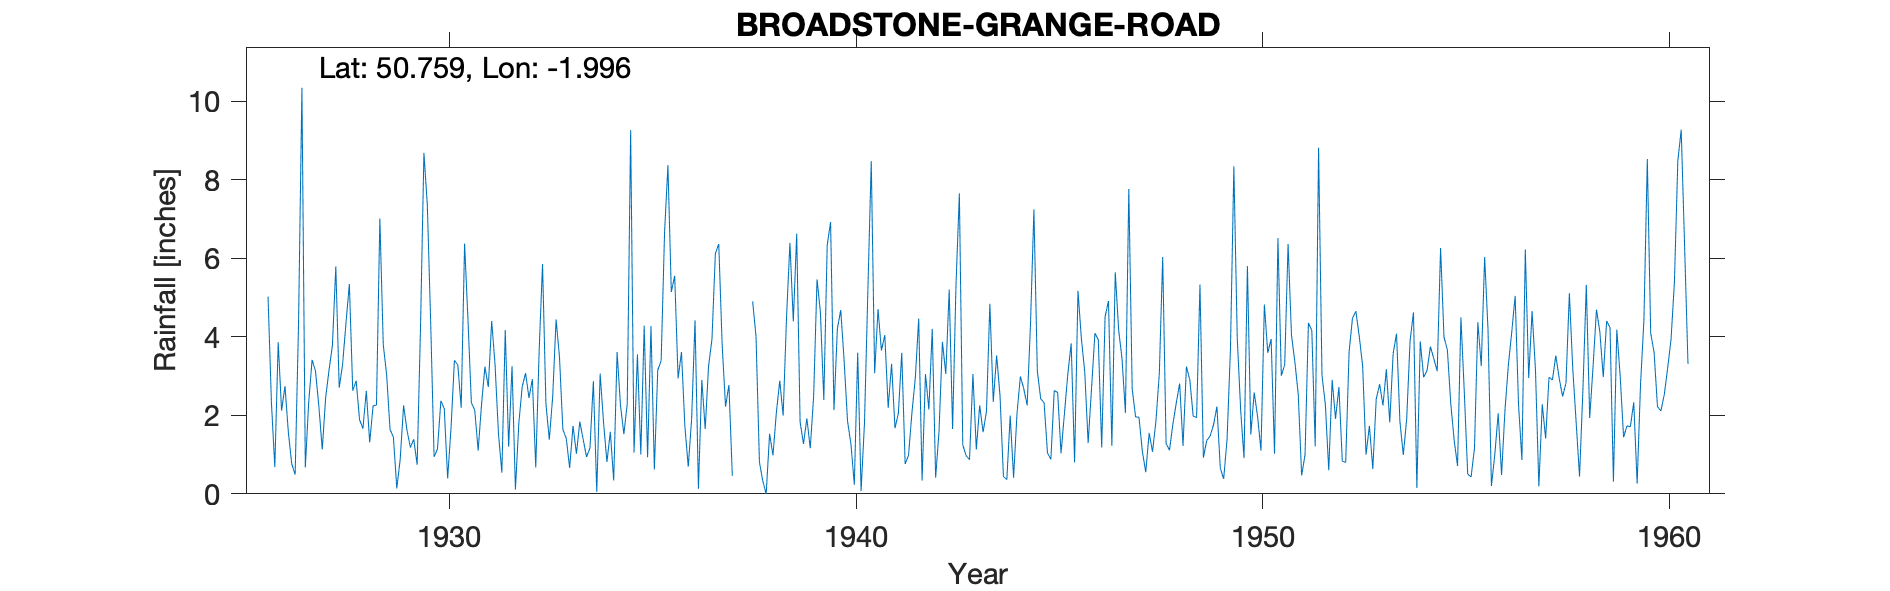

The table this chart was drawn from, first rows:
BROADSTONE-GRANGE-ROAD, , , , , , , , , , , , , , , , , , , , , , , 
Grid ref, SZ004955, Long, -1.996, Lat, 50.76, Elevation, 160, ft, , , , , , , , , , , , , , , 
Station no, 1606/2, , , , , , , , , , , , , , , , , , , , , , 
, 1920, 1921, 1922, 1923, 1924, 1925, 1926, 1927, 1928, 1929, 1930, 1931, 1932, 1933, 1934, 1935, 1936, 1937, 1938, 1939, 1940, 1941, 1942
January, , , , , , , 5.02, 2.33, 5.34, 1.64, 4.35, 2.32, 3.25, 2.48, 2.87, 1.05, 5.55, 6.12, 4, 6.62, 4.2, 4.7, 4.46
February, , , , , , , 2.33, 3.41, 2.62, 1.44, 0.94, 2.13, 0.11, 4.44, 0.05, 3.55, 2.94, 6.36, 0.81, 1.83, 4.68, 3.65, 0.34
March, , , , , , , 0.68, 3.13, 2.88, 0.14, 1.14, 1.1, 1.79, 3.48, 3.06, 1, 3.61, 3.8, 0.32, 1.27, 3.38, 4.04, 3.05
April, , , , , , , 3.86, 2.23, 1.89, 0.88, 2.37, 2.27, 2.73, 1.64, 1.82, 4.28, 1.72, 2.22, 0, 1.92, 1.85, 2.19, 2.15
May, , , , , , , 2.12, 1.13, 1.66, 2.25, 2.17, 3.24, 3.07, 1.41, 0.81, 0.93, 0.69, 2.77, 1.53, 1.16, 1.27, 3.31, 4.2
June, , , , , , , 2.74, 2.45, 2.62, 1.62, 0.39, 2.72, 2.44, 0.66, 1.58, 4.27, 1.91, 0.46, 0.98, 2.49, 0.23, 1.67, 0.41
July, , , , , , , 1.56, 3.15, 1.31, 1.18, 1.68, 4.4, 2.92, 1.73, 0.34, 0.62, 4.42, , 2.07, 5.46, 3.59, 2.05, 1.6
August, , , , , , , 0.76, 3.78, 2.24, 1.39, 3.4, 3.27, 0.67, 1.02, 3.61, 3.15, 0.13, , 2.88, 4.62, 0.07, 3.59, 3.87
September, , , , , , , 0.49, 5.79, 2.26, 0.74, 3.28, 1.53, 3.64, 1.84, 2.25, 3.39, 2.9, , 1.99, 2.39, 1.8, 0.76, 3.05
October, , , , , , , 4.33, 2.7, 7.01, 4.25, 2.19, 0.54, 5.85, 1.38, 1.52, 6.63, 1.65, , 4.49, 6.33, 5.17, 0.98, 5.2
November, , , , , , , 10.34, 3.29, 3.8, 8.68, 6.37, 4.17, 2.29, 0.94, 2.29, 8.37, 3.26, , 6.39, 6.92, 8.47, 2.06, 1.65
December, , , , , , , 0.67, 4.35, 3.03, 7.36, 4.43, 1.2, 1.38, 1.17, 9.26, 5.14, 3.94, 4.9, 4.39, 2.13, 3.07, 2.95, 5.31
Total, , , , , , , 34.9, 37.74, 36.66, 31.57, 32.71, 28.89, 30.14, 22.19, 29.46, 42.38, 32.72, , 29.85, 43.14, 37.78, 31.95, 35.29
1927 Mar 15th Gauge moved 5ft W, , , , , , , , , , , , , , , , , , , , , , , 
1927 Mar 19th New gauge, , , , , , , , , , , , , , , , , , , , , , , 
1939 Apr Station renumbered due to revis…, , , , , , , , , , , , , , , , , , , , , , , 
1939 Old station number 1600, , , , , , , , , , , , , , , , , , , , , , , 
1940 Oct 16th Gauge moved 11ft W, , , , , , , , , , , , , , , , , , , , , , , 
1960 Apr 26th Inspection Reasonable site, , , , , , , , , , , , , , , , , , , , , , , 
1960 May 13th New measure purchased, , , , , , , , , , , , , , , , , , , , , , , 
Post 1960 known as Broadstone SRC_ID 791…, , , , , , , , , , , , , , , , , , , , , , , 
1926-1961, , , , , , , , , , , , , , , , , , , , , , , 
